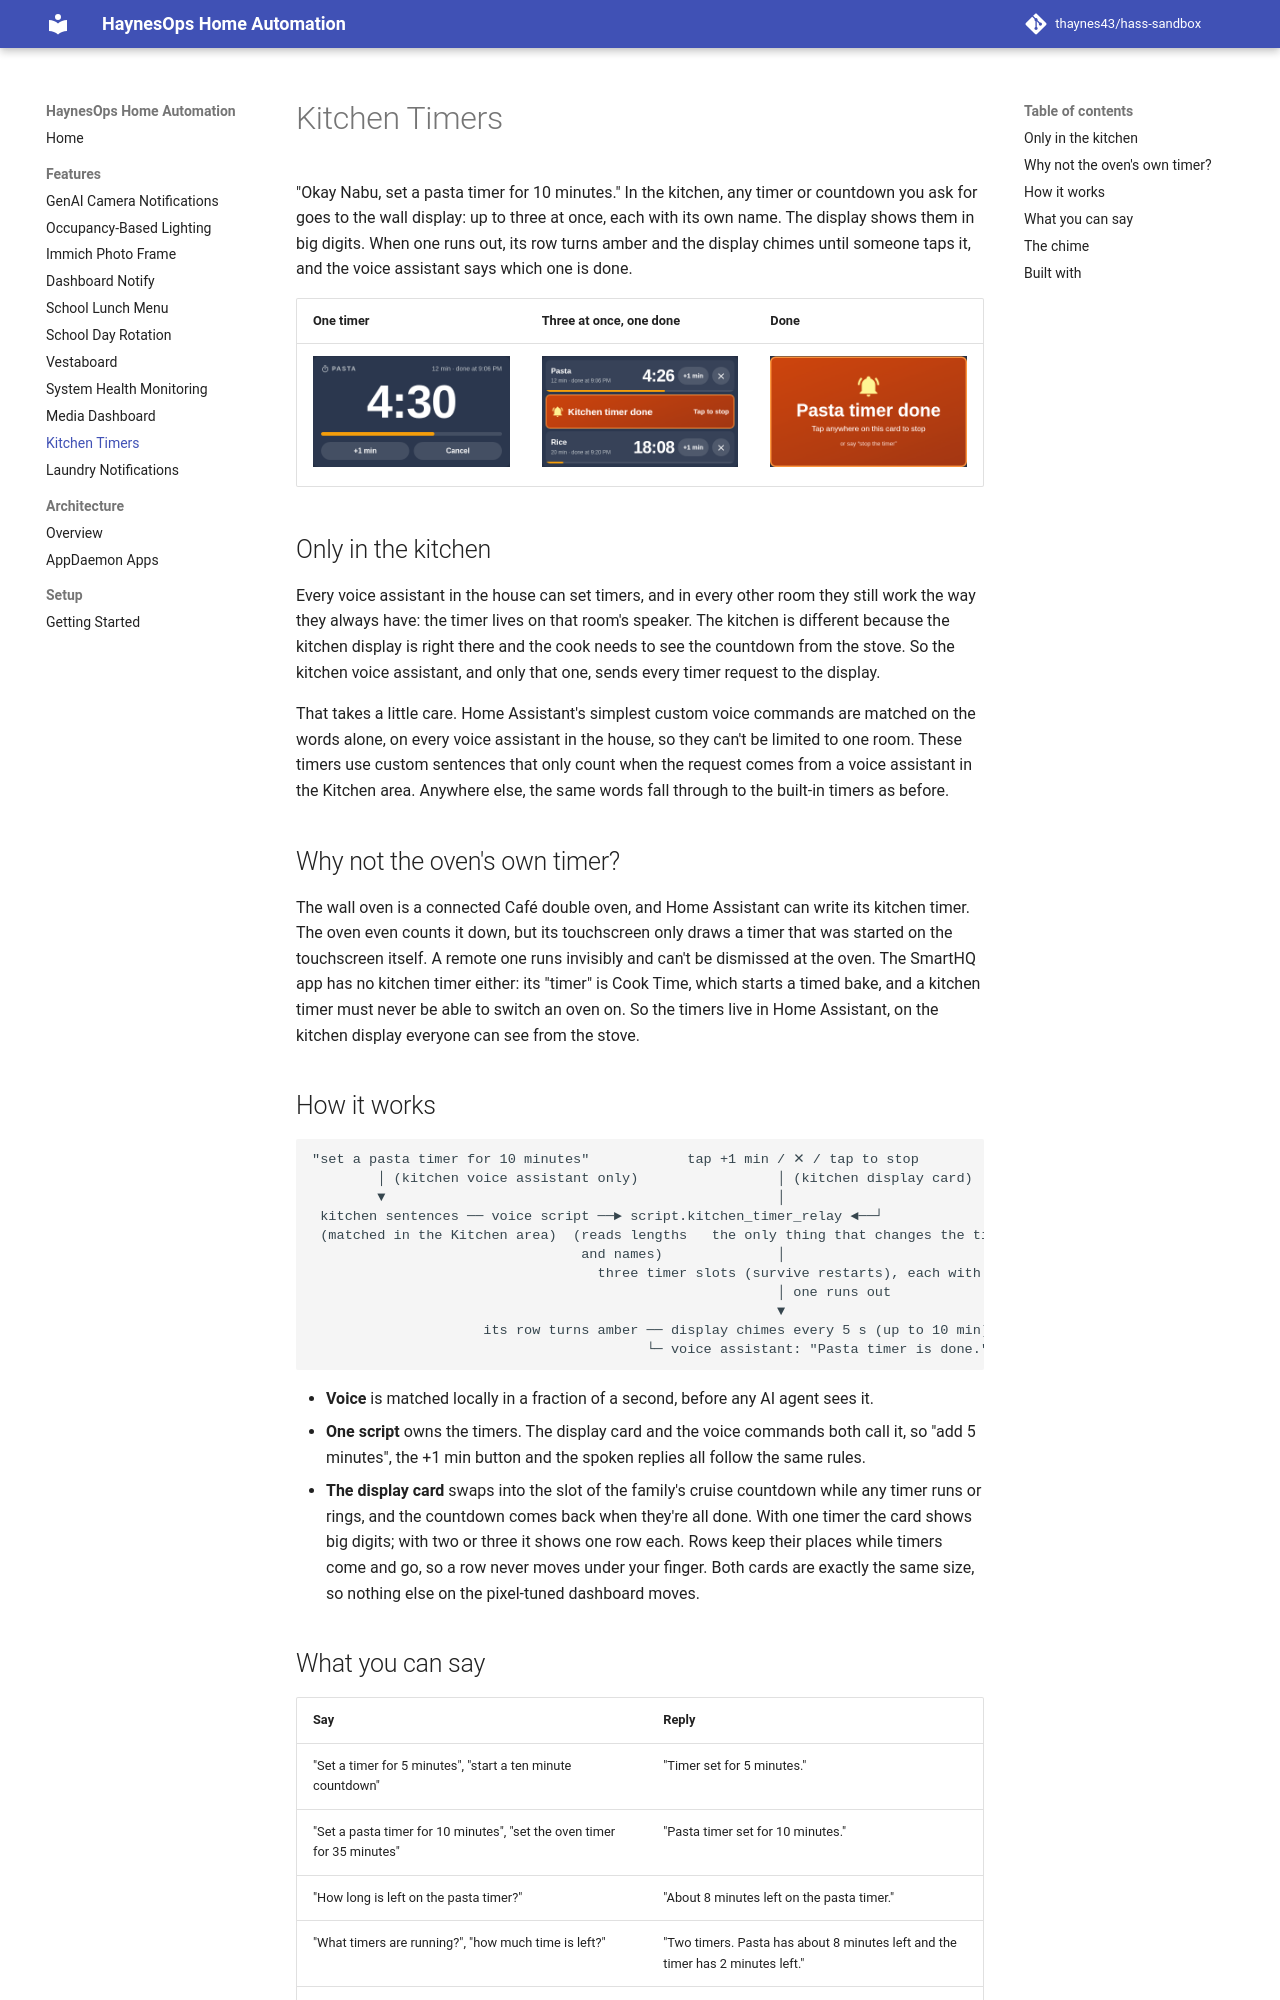

repository: thaynes43/hass-sandbox · page: features/kitchen-timer/index.html · generator: mkdocs

# Kitchen Timers

"Okay Nabu, set a pasta timer for 10 minutes." In the kitchen, any timer or countdown you ask for goes to the wall display: up to three at once, each with its own name. The display shows them in big digits. When one runs out, its row turns amber and the display chimes until someone taps it, and the voice assistant says which one is done.

| One timer | Three at once, one done | Done |
|---|---|---|
| ![One kitchen timer counting down on the kitchen display](../img/kitchen-timer-running.png) | ![Three kitchen timers, the middle one done and amber](../img/kitchen-timer-three.png) | ![Pasta timer done, amber card on the kitchen display](../img/kitchen-timer-ringing.png) |

## Only in the kitchen

Every voice assistant in the house can set timers, and in every other room they still work the way they always have: the timer lives on that room's speaker. The kitchen is different because the kitchen display is right there and the cook needs to see the countdown from the stove. So the kitchen voice assistant, and only that one, sends every timer request to the display.

That takes a little care. Home Assistant's simplest custom voice commands are matched on the words alone, on every voice assistant in the house, so they can't be limited to one room. These timers use custom sentences that only count when the request comes from a voice assistant in the Kitchen area. Anywhere else, the same words fall through to the built-in timers as before.

## Why not the oven's own timer?

The wall oven is a connected Café double oven, and Home Assistant can write its kitchen timer. The oven even counts it down, but its touchscreen only draws a timer that was started on the touchscreen itself. A remote one runs invisibly and can't be dismissed at the oven. The SmartHQ app has no kitchen timer either: its "timer" is Cook Time, which starts a timed bake, and a kitchen timer must never be able to switch an oven on. So the timers live in Home Assistant, on the kitchen display everyone can see from the stove.

## How it works

```
"set a pasta timer for 10 minutes"            tap +1 min / ✕ / tap to stop
        │ (kitchen voice assistant only)                 │ (kitchen display card)
        ▼                                                │
 kitchen sentences ── voice script ──► script.kitchen_timer_relay ◄──┘
 (matched in the Kitchen area)  (reads lengths   the only thing that changes the timers
                                 and names)              │
                                   three timer slots (survive restarts), each with a name
                                                         │ one runs out
                                                         ▼
                     its row turns amber ── display chimes every 5 s (up to 10 min)
                                         └─ voice assistant: "Pasta timer is done."
```

- **Voice** is matched locally in a fraction of a second, before any AI agent sees it.
- **One script** owns the timers. The display card and the voice commands both call it, so "add 5 minutes", the +1 min button and the spoken replies all follow the same rules.
- **The display card** swaps into the slot of the family's cruise countdown while any timer runs or rings, and the countdown comes back when they're all done. With one timer the card shows big digits; with two or three it shows one row each. Rows keep their places while timers come and go, so a row never moves under your finger. Both cards are exactly the same size, so nothing else on the pixel-tuned dashboard moves.
